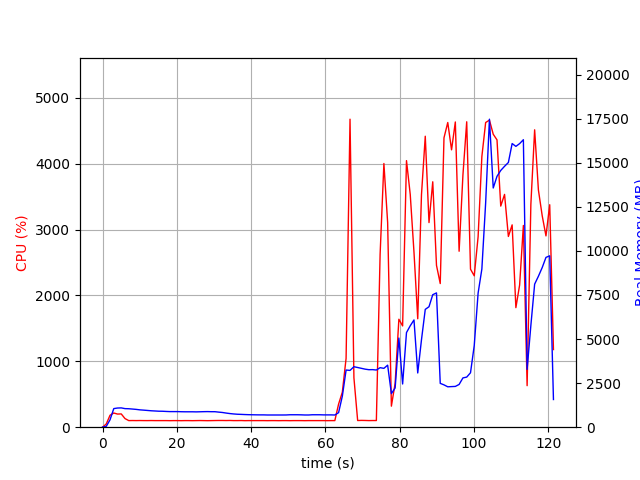

Source data for this figure (header and first rows):
elapsed_time, nproc, cpu, mem_real, mem_virtual
3.814697265625e-05, 1, 0.0, 6.613, 3186
1.006, 1, 49.7, 49.2, 645.5
2.014, 1, 181.5, 419.2, 4325
3.022, 1, 215.5, 1055, 4965
4.029, 1, 199.6, 1087, 5005
5.036, 1, 201.4, 1095, 5029
6.044, 1, 131.0, 1053, 5029
7.052, 1, 100.2, 1047, 5029
8.06, 1, 101.2, 1029, 5029
9.067, 1, 100.3, 1010, 5029
10.07, 1, 101.3, 983.3, 5029
11.08, 1, 100.4, 967.1, 5029
12.09, 1, 100.1, 949.7, 5029
13.1, 1, 101.1, 931.6, 5029
14.11, 1, 100.1, 920, 5029
15.12, 1, 100.1, 907.3, 5029
16.13, 1, 100.2, 904.5, 5029
17.13, 1, 100.2, 893.5, 5029
18.14, 1, 99.2, 885, 5029
19.15, 1, 100.1, 885, 5029
20.16, 1, 100.1, 885, 5029
21.17, 1, 99.1, 877.9, 5029
22.18, 1, 100.2, 873.8, 5029
23.19, 1, 100.1, 873.8, 5029
24.2, 1, 99.1, 873.8, 5029
25.2, 1, 100.1, 869.1, 5029
26.21, 1, 101.1, 874.7, 5029
27.22, 1, 100.1, 880.7, 5077
28.23, 1, 99.0, 884.6, 5077
29.24, 1, 100.0, 879.1, 5077
30.25, 1, 101.1, 879.1, 5077
31.26, 1, 102.0, 855.3, 5077
32.27, 1, 102.0, 834.4, 5077
33.28, 1, 101.0, 801.6, 5077
34.29, 1, 102.2, 772.9, 5077
35.3, 1, 100.1, 750.9, 5077
36.31, 1, 100.2, 734.8, 5077
37.31, 1, 101.2, 726.8, 5077
38.32, 1, 99.1, 717.1, 5077
39.33, 1, 100.1, 709.7, 5077
40.34, 1, 100.1, 705.3, 5077
41.35, 1, 100.1, 700.8, 5077
42.36, 1, 100.1, 698.5, 5077
43.37, 1, 100.2, 698.5, 5077
44.37, 1, 99.2, 692.3, 5077
45.38, 1, 100.2, 692.3, 5077
46.39, 1, 100.1, 692.3, 5077
47.4, 1, 99.1, 692.3, 5077
48.41, 1, 100.1, 692.3, 5077
49.42, 1, 100.2, 693.5, 5077
50.43, 1, 99.1, 705.4, 5077
51.43, 1, 100.1, 705.4, 5077
52.44, 1, 100.1, 705.4, 5077
53.45, 1, 100.1, 700.9, 5077
54.46, 1, 99.1, 692.6, 5077
55.47, 1, 100.2, 692.6, 5077
56.48, 1, 100.1, 705.3, 5077
57.49, 1, 100.1, 705.3, 5077
58.5, 1, 100.1, 705.3, 5077
59.51, 1, 100.1, 698, 5077
... 61 more rows
